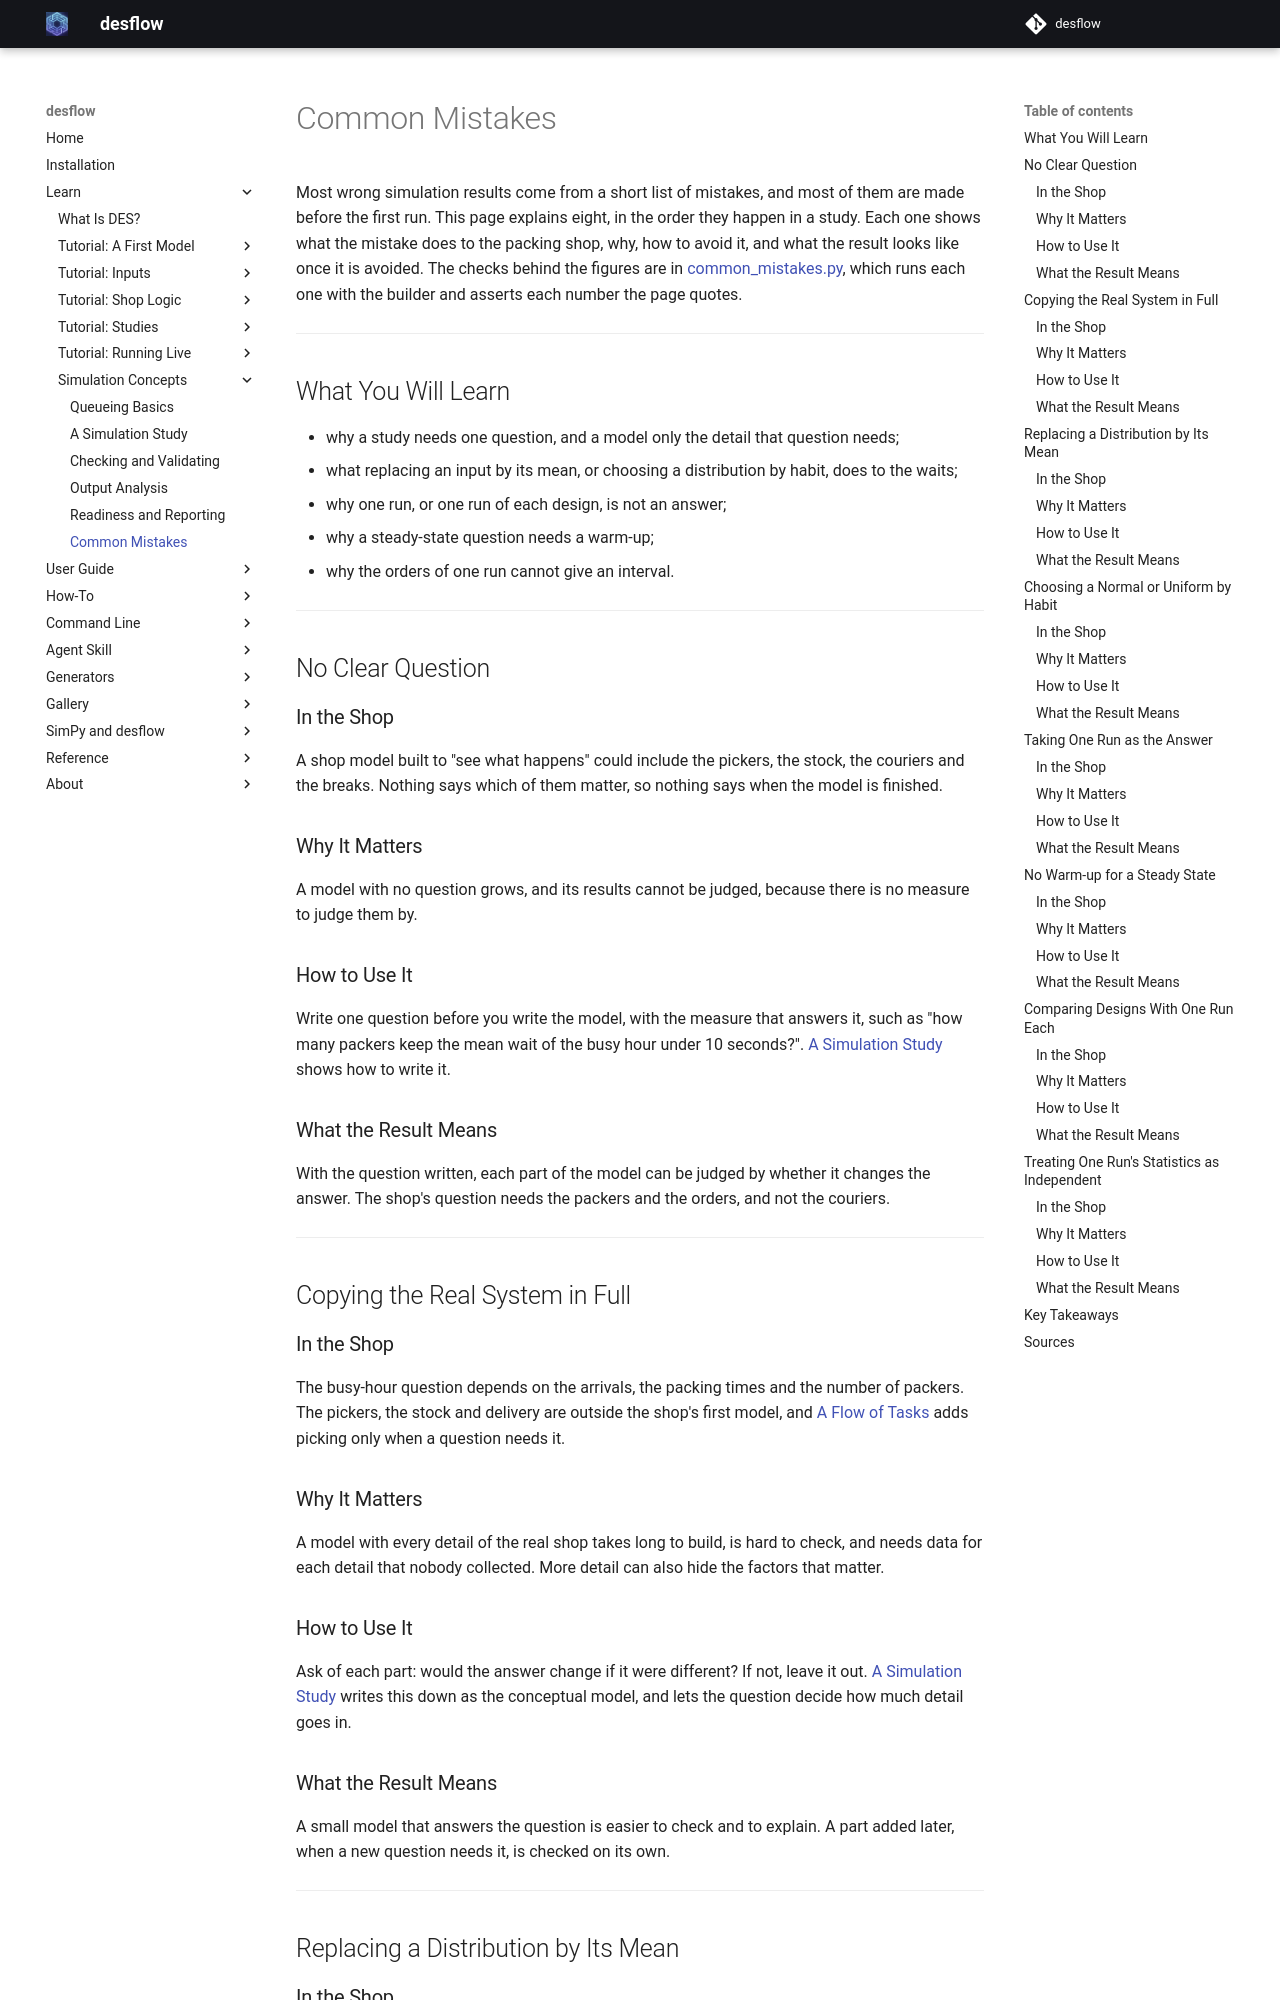

repository: jaehyeon-kim/desflow · page: 1.0/learn/concepts/common-mistakes/index.html · generator: mkdocs

# Common Mistakes

Most wrong simulation results come from a short list of mistakes, and most of them are made before the first run. This page explains eight, in the order they happen in a study. Each one shows what the mistake does to the packing shop, why, how to avoid it, and what the result looks like once it is avoided. The checks behind the figures are in [common_mistakes.py](https://github.com/jaehyeon-kim/desflow/blob/main/docs/snippets/pages/common_mistakes.py), which runs each one with the builder and asserts each number the page quotes.

---

## What You Will Learn

- why a study needs one question, and a model only the detail that question needs;
- what replacing an input by its mean, or choosing a distribution by habit, does to the waits;
- why one run, or one run of each design, is not an answer;
- why a steady-state question needs a warm-up;
- why the orders of one run cannot give an interval.

---

## No Clear Question

### In the Shop

A shop model built to "see what happens" could include the pickers, the stock, the couriers and the breaks. Nothing says which of them matter, so nothing says when the model is finished.

### Why It Matters

A model with no question grows, and its results cannot be judged, because there is no measure to judge them by.

### How to Use It

Write one question before you write the model, with the measure that answers it, such as "how many packers keep the mean wait of the busy hour under 10 seconds?". [A Simulation Study](a-simulation-study.md#ask-one-question) shows how to write it.

### What the Result Means

With the question written, each part of the model can be judged by whether it changes the answer. The shop's question needs the packers and the orders, and not the couriers.

---

## Copying the Real System in Full

### In the Shop

The busy-hour question depends on the arrivals, the packing times and the number of packers. The pickers, the stock and delivery are outside the shop's first model, and [A Flow of Tasks](../shop-logic/flow-of-tasks.md) adds picking only when a question needs it.

### Why It Matters

A model with every detail of the real shop takes long to build, is hard to check, and needs data for each detail that nobody collected. More detail can also hide the factors that matter.

### How to Use It

Ask of each part: would the answer change if it were different? If not, leave it out. [A Simulation Study](a-simulation-study.md#conceptual-model-and-data) writes this down as the conceptual model, and lets the question decide how much detail goes in.

### What the Result Means

A small model that answers the question is easier to check and to explain. A part added later, when a new question needs it, is checked on its own.

---

## Replacing a Distribution by Its Mean
